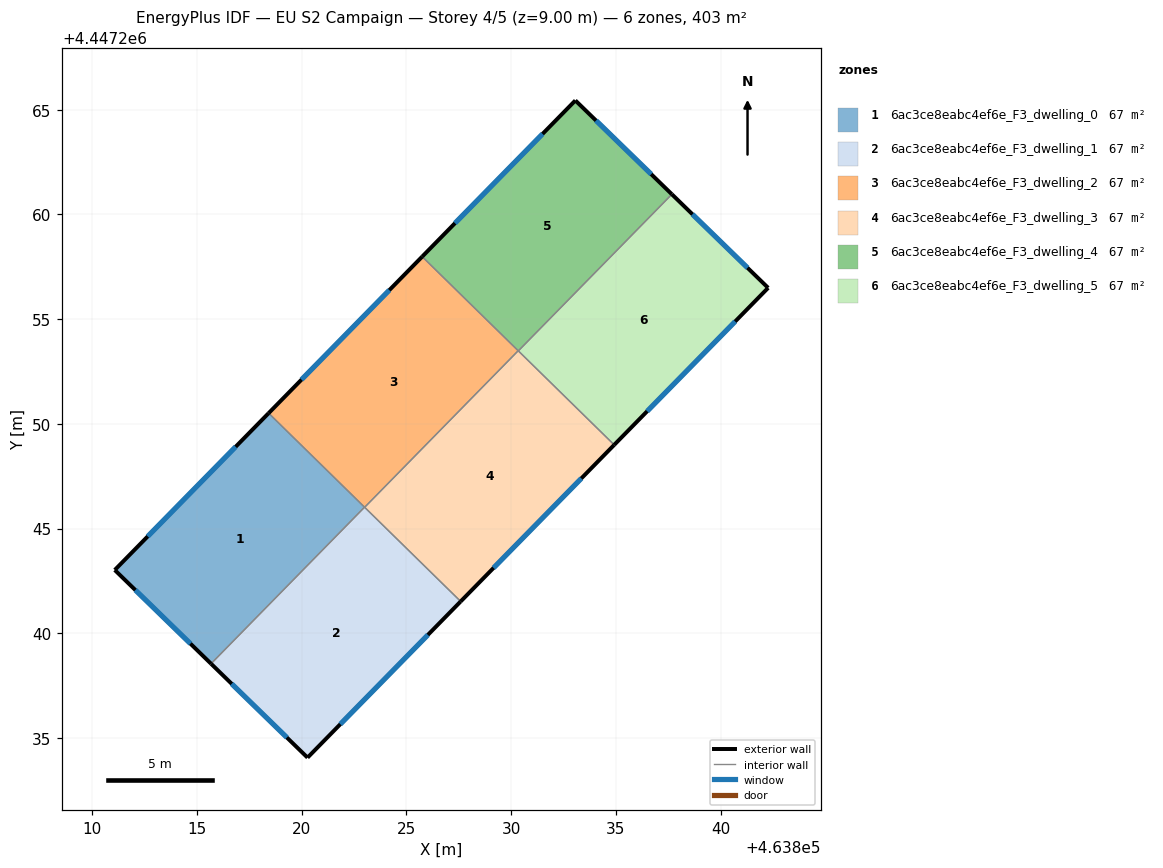
=== STOREY PLAN SPEC (per zone: floor XY polygon, exterior-wall plan segments, windows/doors) ===
zone 1: 6ac3ce8eabc4ef6e_F3_dwelling_0  (67.2 m²)
  floor: (463823.01, 4447246.02) (463815.68, 4447238.55) (463811.08, 4447243.02) (463818.43, 4447250.51)
  exterior wall: (463811.08, 4447243.02) – (463815.68, 4447238.55)  [6.4 m]
    window: (463812.07, 4447242.07) – (463814.69, 4447239.51)  [6.3 m²]
  exterior wall: (463818.43, 4447250.51) – (463811.08, 4447243.02)  [10.5 m]
    window: (463816.85, 4447248.91) – (463812.65, 4447244.63)  [10.3 m²]
  interior walls: 2
zone 2: 6ac3ce8eabc4ef6e_F3_dwelling_1  (67.2 m²)
  floor: (463827.60, 4447241.52) (463820.28, 4447234.07) (463815.68, 4447238.55) (463823.01, 4447246.02)
  exterior wall: (463820.28, 4447234.07) – (463827.60, 4447241.52)  [10.4 m]
    window: (463821.85, 4447235.66) – (463826.03, 4447239.93)  [10.2 m²]
  exterior wall: (463815.68, 4447238.55) – (463820.28, 4447234.07)  [6.4 m]
    window: (463816.66, 4447237.59) – (463819.30, 4447235.03)  [6.3 m²]
  interior walls: 2
zone 3: 6ac3ce8eabc4ef6e_F3_dwelling_2  (67.2 m²)
  floor: (463830.34, 4447253.49) (463823.01, 4447246.02) (463818.43, 4447250.51) (463825.76, 4447257.99)
  exterior wall: (463825.76, 4447257.99) – (463818.43, 4447250.51)  [10.5 m]
    window: (463824.19, 4447256.38) – (463820.00, 4447252.11)  [10.3 m²]
  interior walls: 3
zone 4: 6ac3ce8eabc4ef6e_F3_dwelling_3  (67.2 m²)
  floor: (463834.92, 4447249.00) (463827.60, 4447241.52) (463823.01, 4447246.02) (463830.34, 4447253.49)
  exterior wall: (463827.60, 4447241.52) – (463834.92, 4447249.00)  [10.5 m]
    window: (463829.17, 4447243.12) – (463833.36, 4447247.40)  [10.3 m²]
  interior walls: 3
zone 5: 6ac3ce8eabc4ef6e_F3_dwelling_4  (67.2 m²)
  floor: (463837.68, 4447260.96) (463830.35, 4447253.49) (463825.76, 4447257.99) (463833.07, 4447265.44)
  exterior wall: (463833.07, 4447265.44) – (463825.76, 4447257.99)  [10.4 m]
    window: (463831.50, 4447263.84) – (463827.32, 4447259.58)  [10.2 m²]
  exterior wall: (463837.68, 4447260.96) – (463833.07, 4447265.44)  [6.4 m]
    window: (463836.69, 4447261.92) – (463834.06, 4447264.48)  [6.3 m²]
  interior walls: 2
zone 6: 6ac3ce8eabc4ef6e_F3_dwelling_5  (67.2 m²)
  floor: (463842.27, 4447256.49) (463834.92, 4447249.00) (463830.35, 4447253.49) (463837.68, 4447260.96)
  exterior wall: (463842.27, 4447256.49) – (463837.68, 4447260.96)  [6.4 m]
    window: (463841.29, 4447257.45) – (463838.66, 4447260.00)  [6.3 m²]
  exterior wall: (463834.92, 4447249.00) – (463842.27, 4447256.49)  [10.5 m]
    window: (463836.50, 4447250.60) – (463840.70, 4447254.89)  [10.3 m²]
  interior walls: 2

=== DERIVED (storey summary) ===
Building: EU S2 Campaign
Storey: 4 of 5  (floor level z = 9.00 m)
Storey gross floor area: 403.2 m²
Zones on this storey: 6
  - 6ac3ce8eabc4ef6e_F3_dwelling_0: floor 67.2 m²; exterior wall 16.9 m (50.7 m²); 2 window(s) 16.6 m²; WWR 32.7%
  - 6ac3ce8eabc4ef6e_F3_dwelling_1: floor 67.2 m²; exterior wall 16.9 m (50.6 m²); 2 window(s) 16.5 m²; WWR 32.7%
  - 6ac3ce8eabc4ef6e_F3_dwelling_2: floor 67.2 m²; exterior wall 10.5 m (31.4 m²); 1 window(s) 10.3 m²; WWR 32.7%
  - 6ac3ce8eabc4ef6e_F3_dwelling_3: floor 67.2 m²; exterior wall 10.5 m (31.4 m²); 1 window(s) 10.3 m²; WWR 32.7%
  - 6ac3ce8eabc4ef6e_F3_dwelling_4: floor 67.2 m²; exterior wall 16.9 m (50.6 m²); 2 window(s) 16.5 m²; WWR 32.7%
  - 6ac3ce8eabc4ef6e_F3_dwelling_5: floor 67.2 m²; exterior wall 16.9 m (50.7 m²); 2 window(s) 16.6 m²; WWR 32.7%
Zone adjacency (shared interzone walls):
  - 6ac3ce8eabc4ef6e_F3_dwelling_0 ↔ 6ac3ce8eabc4ef6e_F3_dwelling_1
  - 6ac3ce8eabc4ef6e_F3_dwelling_0 ↔ 6ac3ce8eabc4ef6e_F3_dwelling_2
  - 6ac3ce8eabc4ef6e_F3_dwelling_1 ↔ 6ac3ce8eabc4ef6e_F3_dwelling_3
  - 6ac3ce8eabc4ef6e_F3_dwelling_2 ↔ 6ac3ce8eabc4ef6e_F3_dwelling_3
  - 6ac3ce8eabc4ef6e_F3_dwelling_2 ↔ 6ac3ce8eabc4ef6e_F3_dwelling_4
  - 6ac3ce8eabc4ef6e_F3_dwelling_3 ↔ 6ac3ce8eabc4ef6e_F3_dwelling_5
  - 6ac3ce8eabc4ef6e_F3_dwelling_4 ↔ 6ac3ce8eabc4ef6e_F3_dwelling_5